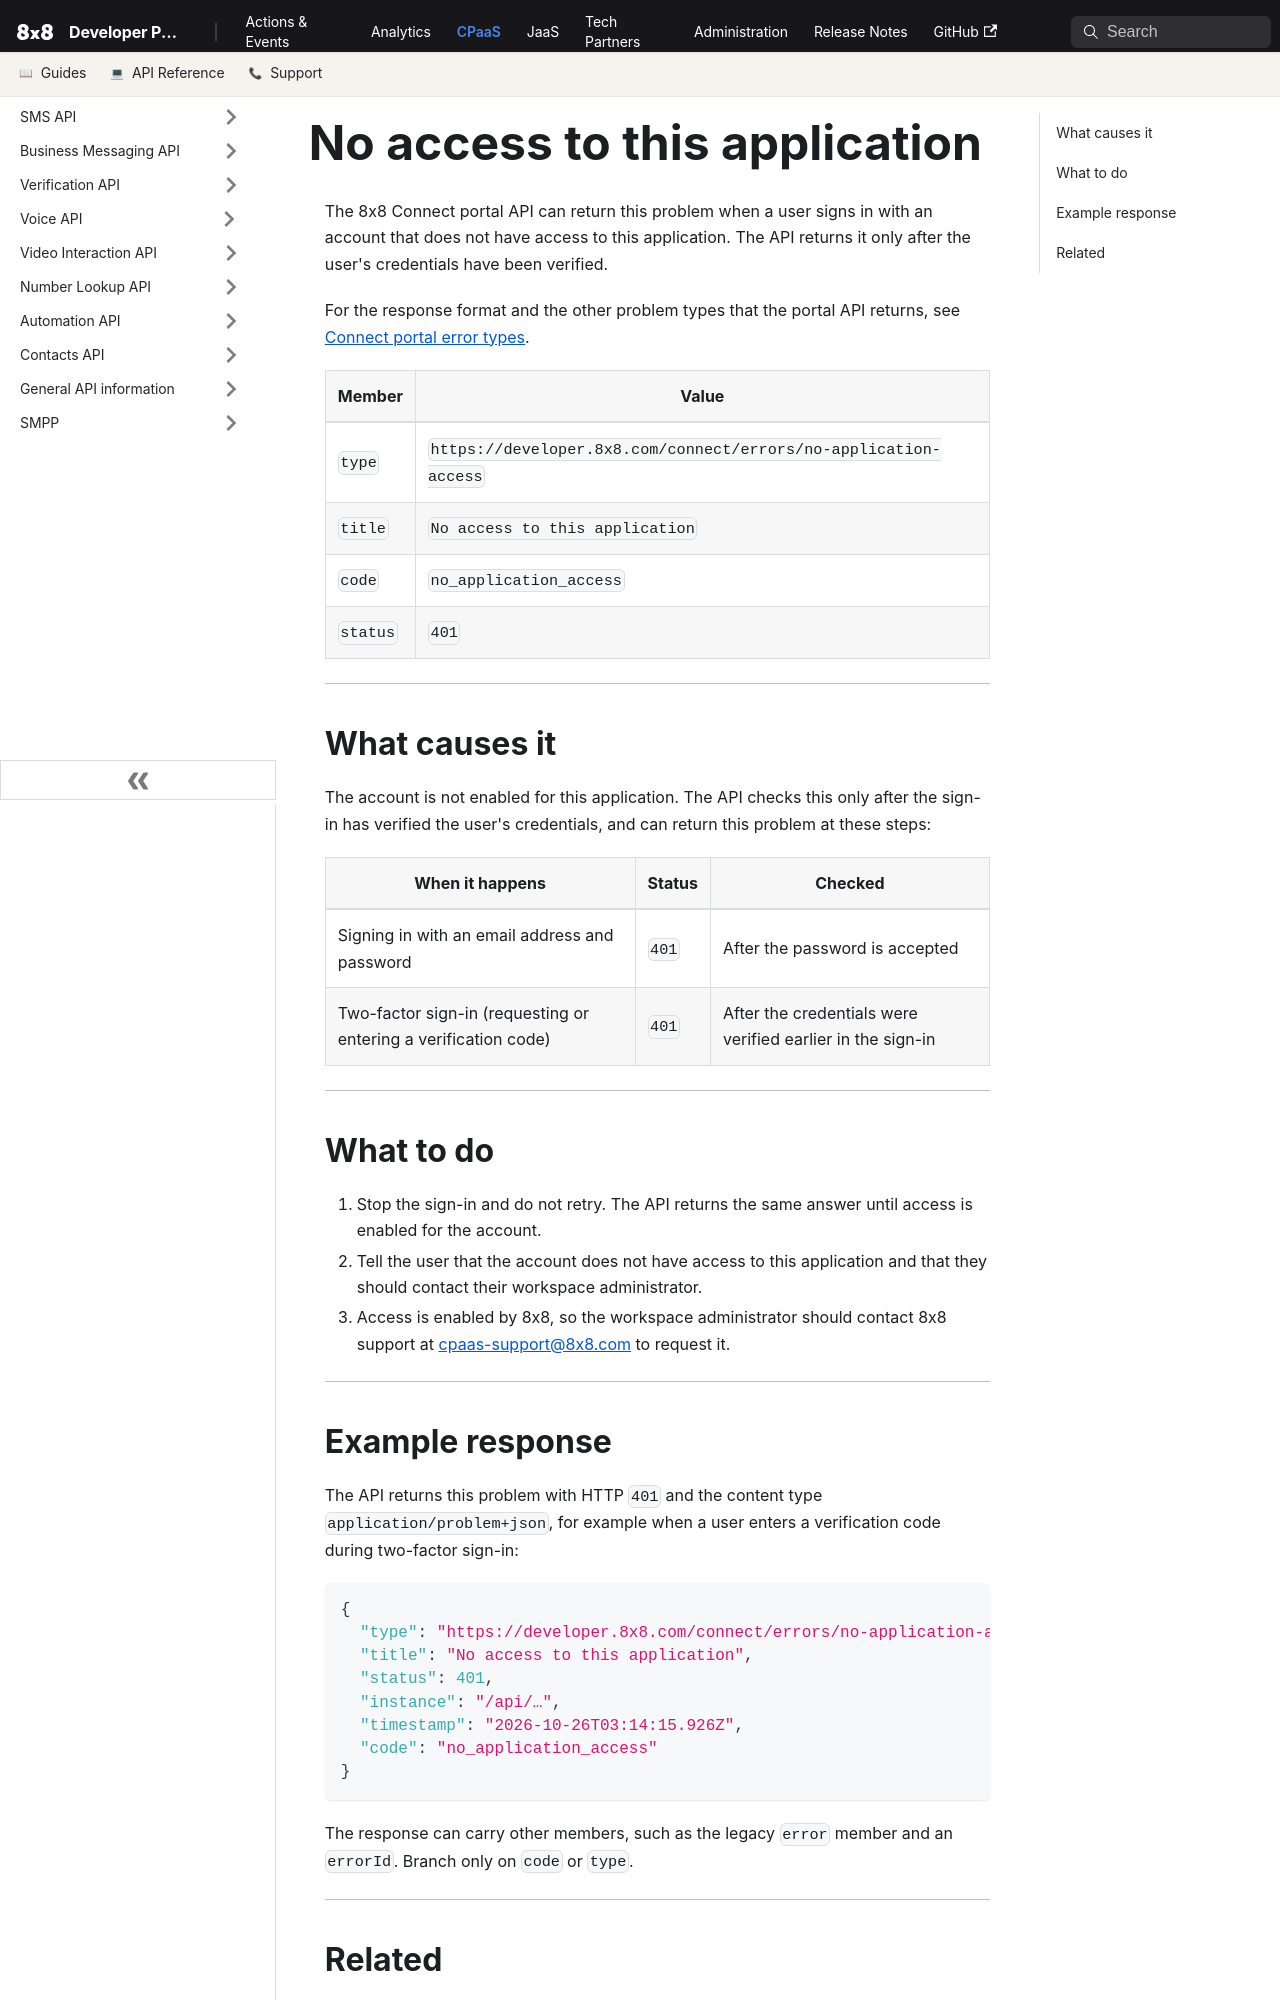

repository: 8x8Cloud/public-developer-docs · page: connect/errors/no-application-access/index.html · generator: docusaurus

---
title: "No access to this application"
description: "The credentials were verified but the account cannot use this application, so contact the workspace administrator or 8x8 support."
slug: /connect/errors/no-application-access
displayed_sidebar: sidebarConnectReference
---

The 8x8 Connect portal API can return this problem when a user signs in with an account that does not have access to this application. The API returns it only after the user's credentials have been verified.

For the response format and the other problem types that the portal API returns, see [Connect portal error types](/connect/errors).

| Member | Value |
| --- | --- |
| `type` | `https://developer.8x8.com/connect/errors/no-application-access` |
| `title` | `No access to this application` |
| `code` | `no_application_access` |
| `status` | `401` |

---

## What causes it

The account is not enabled for this application. The API checks this only after the sign-in has verified the user's credentials, and can return this problem at these steps:

| When it happens | Status | Checked |
| --- | --- | --- |
| Signing in with an email address and password | `401` | After the password is accepted |
| Two-factor sign-in (requesting or entering a verification code) | `401` | After the credentials were verified earlier in the sign-in |

---

## What to do

1. Stop the sign-in and do not retry. The API returns the same answer until access is enabled for the account.
2. Tell the user that the account does not have access to this application and that they should contact their workspace administrator.
3. Access is enabled by 8x8, so the workspace administrator should contact 8x8 support at [cpaas-support@8x8.com](mailto:cpaas-support@8x8.com) to request it.

---

## Example response

The API returns this problem with HTTP `401` and the content type `application/problem+json`, for example when a user enters a verification code during two-factor sign-in:

```json
{
  "type": "https://developer.8x8.com/connect/errors/no-application-access",
  "title": "No access to this application",
  "status": 401,
  "instance": "/api/…",
  "timestamp": "2026-10-26T03:14:15.926Z",
  "code": "no_application_access"
}
```

The response can carry other members, such as the legacy `error` member and an `errorId`. Branch only on `code` or `type`.

---
